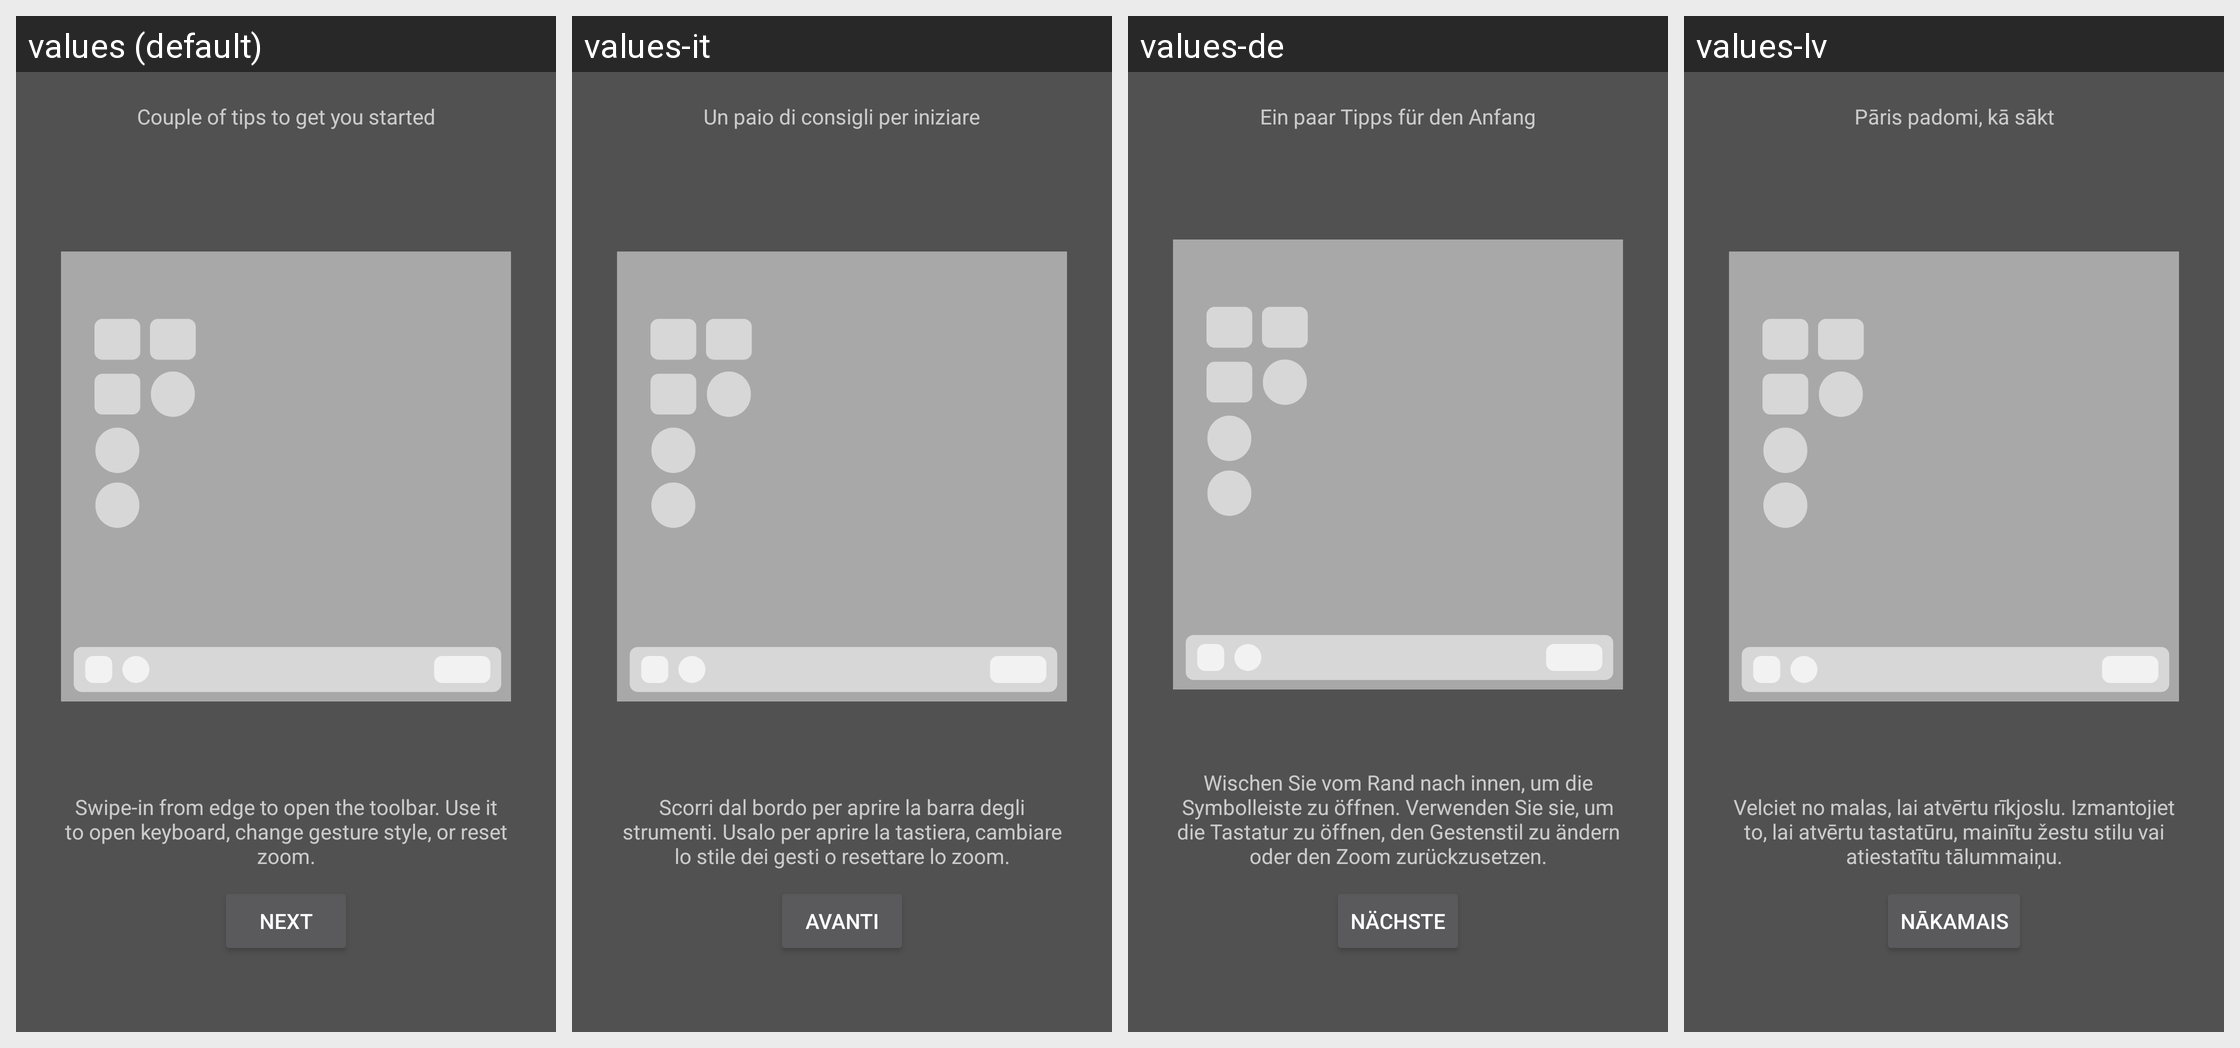

Strings drawn on this Android screen and how each of the app's shown locales translates them:
Android screen res/layout/viewer_help.xml rendered under 4 locales, left to right: values (default), values-it, values-de, values-lv. Device: Nexus 5 (rendered at 1080×1920; each locale shown at half size, 540×960, under a caption strip naming it); theme App.Theme.
Other locales in the repository, not shown: values-ar, values-ckb, values-cs, values-fa, values-fr, values-gl, values-in, values-ko, values-nb-rNO, values-pl, values-pt, values-pt-rBR, values-ru, values-sr, values-ta, values-tr, values-uk, values-zh-rCN, values-zh-rTW.
Strings drawn on this screen, with the default value and each locale's value (text and hints the layout hard-codes, and strings that could not be matched under every locale, appear in the picture but are not listed):

msg_viewer_tips_label
  values: Couple of tips to get you started
  values-it: Un paio di consigli per iniziare
  values-de: Ein paar Tipps für den Anfang
  values-lv: Pāris padomi, kā sākt

tip_toolbar_usage
  values: Swipe-in from edge to open the toolbar. Use it to open keyboard, change gesture style, or reset zoom.
  values-it: Scorri dal bordo per aprire la barra degli strumenti. Usalo per aprire la tastiera, cambiare lo stile dei gesti o resettare lo zoom.
  values-de: Wischen Sie vom Rand nach innen, um die Symbolleiste zu öffnen. Verwenden Sie sie, um die Tastatur zu öffnen, den Gestenstil zu ändern oder den Zoom zurückzusetzen.
  values-lv: Velciet no malas, lai atvērtu rīkjoslu. Izmantojiet to, lai atvērtu tastatūru, mainītu žestu stilu vai atiestatītu tālummaiņu.

title_next
  values: Next
  values-it: Avanti
  values-de: Nächste
  values-lv: Nākamais
